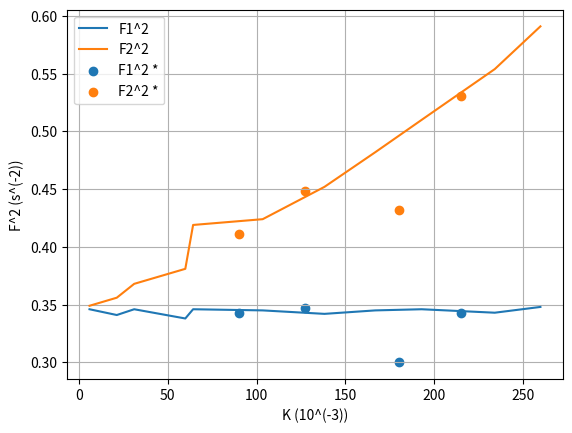

Here is the Python script that generated this plot:
# -*- coding: utf-8 -*-
"""Pendule graphe 2

Automatically generated by Colaboratory.

Original file is located at
    https://colab.research.google.com/<link-removed>
"""

import matplotlib.pyplot as plt

k = [5.89, 21.25, 31.05, 59.83,	64.22,	103.4,	138.2,	166.8,	192.9,	234.1,	259.8]
f1 = [0.346,	0.341,	0.346,	0.338,	0.346,	0.345,	0.342,	0.345,	0.346,	0.343,	0.348]
f2 = [0.349,	0.356,	0.368,	0.381,	0.419,	0.424,	0.452,	0.482,	0.51,	0.554,	0.591]
y = [0.343,	0.347,	0.3,	0.343]
z = [0.411,	0.448,	0.432,	0.531]
k2 = [90,	127,	180,	215]

plt.plot(k,f1)
plt.plot(k,f2)
plt.scatter(k2, y)
plt.scatter(k2, z)
plt.xlabel("K (10^(-3))")
plt.ylabel("F^2 (s^(-2))")
plt.legend(["F1^2", "F2^2", "F1^2 *", "F2^2 *"])
plt.grid(True)
plt.show()

